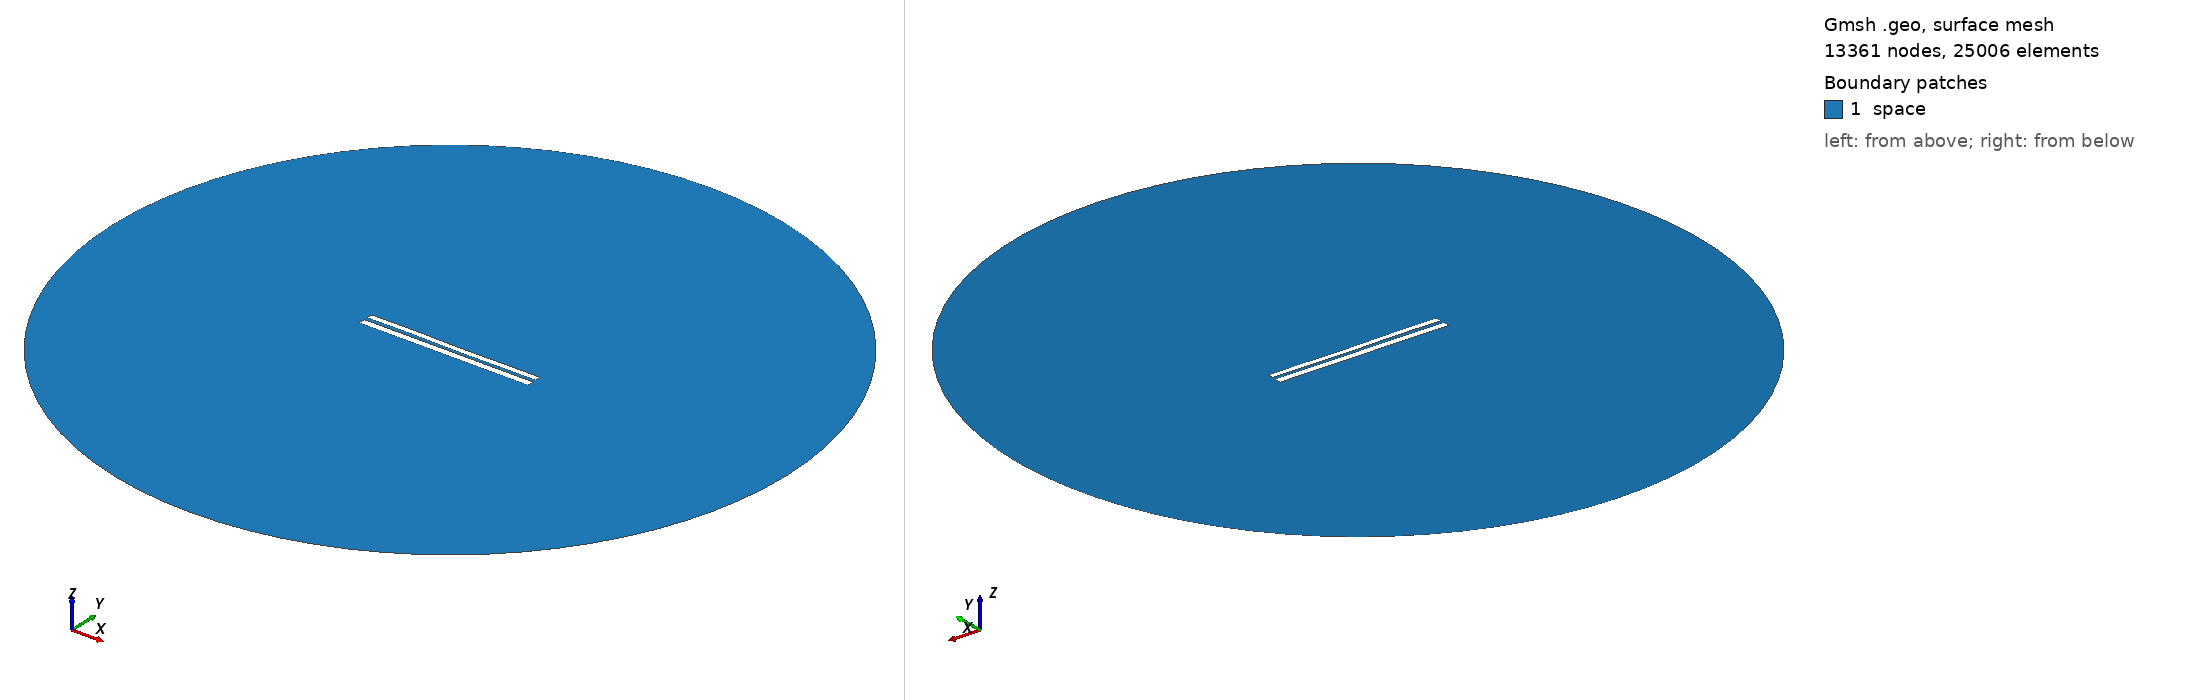

Gmsh geometry script, surface-meshed: 13361 nodes, 25006 surface elements. Boundary patches (legend numbers): 1 space. Left view from above one corner, right view from below the opposite corner. Legend entries are the model's physical surfaces. The drawing asked Gmsh for element sizes between 1% and 20% of the model's largest extent; the script's own settings can give other sizes.

=== 7544.geo (drawn) ===
//---------------------------------------
// Geometry kernel
//---------------------------------------

SetFactory("OpenCASCADE");



//---------------------------------------
// Parameters of the geometry
//---------------------------------------

// Overetch of the upper plate
overetch = 0.25;

// Distance between the plates
distance = 2.0;

// Discretization over the x axis (for the deformation)
nx = 50; 

// Length of the plate
L = 100 - overetch; 

// Number of modes
n = 4; 

// 1st mode coefficient
coeff(1) = -0.15;
beta(1) = 0.596864 * 3.1415926535 / L;

// 2nd mode coefficient
coeff(2) = -0.075;
beta(2) = 1.49418 * 3.1415926535 / L;

// 3rd mode coefficient
coeff(3) = 0.07499999999999998;
beta(3) = 2.50025 * 3.1415926535 / L;

// 4th mode coefficient
coeff(4) = 0.07499999999999998;
beta(4) = 3.49999 * 3.1415926535 / L;



//---------------------------------------
// Upper plate (deformed rectangle)
//---------------------------------------

// Coordiantes of the upper plate
xmin = -50;
xmax = 50 - overetch;

// Height of the upper plate
yheight = 4 - 2 * overetch;

// Indexes of the points
UpperID[] = {};
LowerID[] = {};
LeftID[] = {};
RightID[] = {};

// Point index
p = 1;

// Horizontal edges
For i In {1:nx}
    x = xmin + (i-1)*(xmax - xmin)/(nx-1);

    y_bottom = distance / 2 + overetch;
    For j In {1:n}
        C = (Cosh(beta(j)*L) + Cos(beta(j)*L)) / (Sinh(beta(j)*L) + Sin(beta(j)*L));
        y_bottom  = y_bottom + coeff(j) * (Cosh(beta(j)*(x+50)) - Cos(beta(j)*(x+50)) - C * (Sinh(beta(j)*(x+50)) - Sin(beta(j)*(x+50))));
    EndFor

    y_top = y_bottom + yheight;

    Point(p) = {x, y_top, 0, 1.0};
    UpperID[i] = p;
    p = p + 1;

    Point(p) = {x, y_bottom, 0, 1.0};
    LowerID[i] = p;
    p = p + 1;
EndFor

// Create point lists
UpperPts[] = {}; LowerPts[] = {};
For i In {1:nx}
  UpperPts[] += {UpperID[i]};
  LowerPts[] += {LowerID[i]};
EndFor

// Build splines
Spline(1) = {UpperPts[]};
Spline(2) = {LowerPts[]};
Line(3) = {LowerPts[nx-1], UpperPts[nx-1]};
Line(4) = {LowerPts[0], UpperPts[0]};

// Build the plane surface
Curve Loop(1) = {2, 3, -1, -4};
Plane Surface(1) = {1};



//---------------------------------------
// Lower plate (rectangle)
//---------------------------------------

// Vertices
Point(1001) = {-50, -1, 0, 1.0};
Point(1002) = { 50, -1, 0, 1.0};
Point(1003) = { 50,  -5, 0, 1.0};
Point(1004) = {-50,  -5, 0, 1.0};

// Edges
Line(5) = {1001, 1002};
Line(6) = {1002, 1003};
Line(7) = {1003, 1004};
Line(8) = {1004, 1001};

// Plane surface
Line Loop(2) = {5, 6, 7, 8};
Plane Surface(2) = {2}; 



//---------------------------------------
// Outer (fictious) boundary
//---------------------------------------

// Points
Point(1005) = {0, 0, 0};       // Center
Point(1006) = {200, 0, 0};     // Start point
Point(1007) = {0, 200, 0};     // 90 degrees
Point(1008) = {-200, 0, 0};    // 180 degrees
Point(1009) = {0, -200, 0};    // 270 degrees

// Circle arcs (each needs start, center, end)
Circle(9) = {1006, 1005, 1007};
Circle(10) = {1007, 1005, 1008};
Circle(11) = {1008, 1005, 1009};
Circle(12) = {1009, 1005, 1006};

// Plane surface for the entire domain
Curve Loop(3) = {9, 10, 11, 12};
Surface(3) = {3};

// Subtract the plates from the whole domain to obtain the actual domain where we want to solve the equations
BooleanDifference{ Surface{3}; Delete; }{ Surface{1}; Surface{2}; Delete; }




//---------------------------------------
// Transfinite Lines/Curves
//---------------------------------------

// Set the number of points on the boundaries
r = 7;

// Plates
Transfinite Curve {1, 2} = 50*r Using Progression 1;
Transfinite Curve {3, 4} = 2*r Using Progression 1;
Transfinite Line {5, 7} = 50*r Using Progression 1;
Transfinite Line {6, 8} = 2*r Using Progression 1;

// Outer boundary
Transfinite Line {9, 10, 11, 12} = 20 Using Progression 1;



//---------------------------------------
// Physical groups
//---------------------------------------                

// Physical curves (boundaries)
Physical Line("force_segment", 10) = {2};
Physical Line("upper_plate", 11) = {1, 3, 4};
Physical Line("lower_plate", 12) = {5, 6, 7, 8};
Physical Line("boundary", 20) = {9, 10, 11, 12};

// Physical Surfaces
Physical Surface("space", 30) = {3};



//---------------------------------------
// 6. Generate the Mesh
//---------------------------------------

// 2D mesh generation
Mesh 2;
